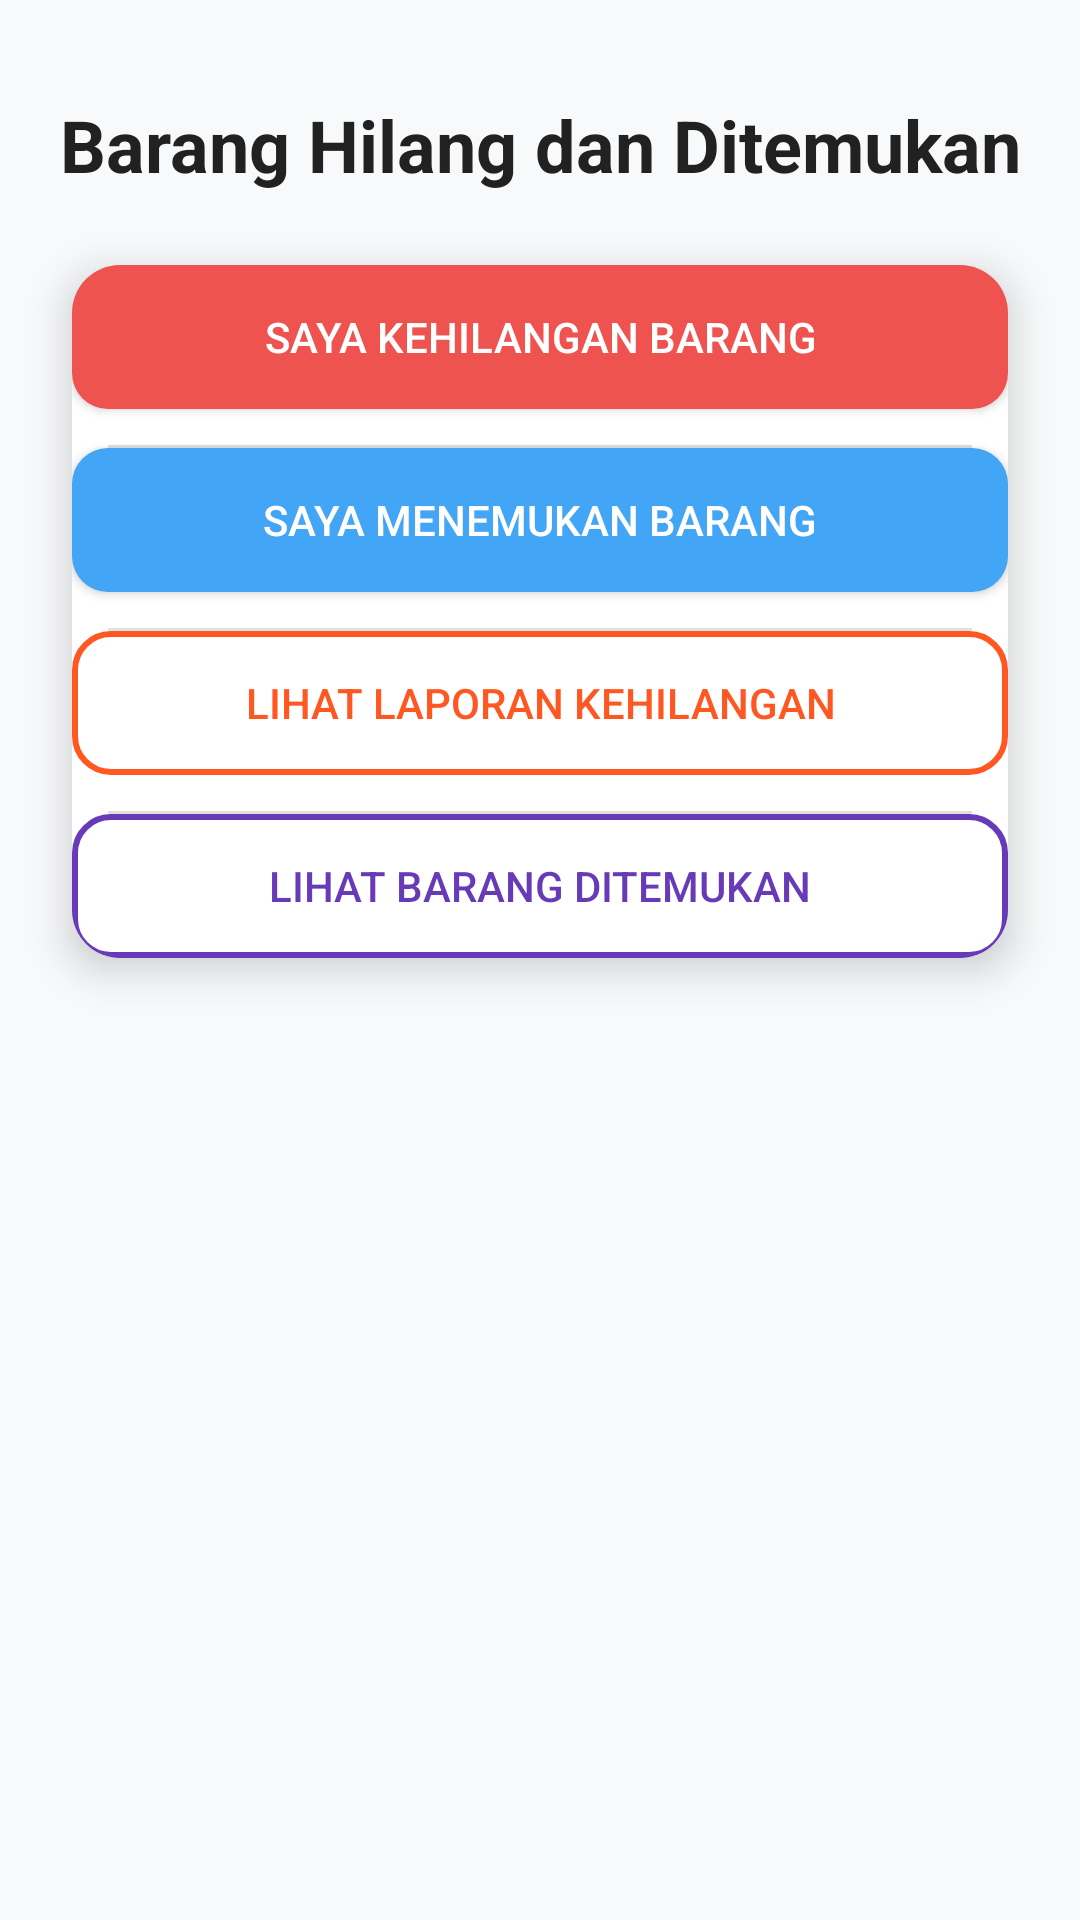

Here is an Android app screen rendered from its layout file. Give the layout XML and the strings, colors and styles it references.
<!-- AndroidManifest.xml: application theme Theme.TemuKembali -->
<!-- res/layout/activity_main.xml -->
<?xml version="1.0" encoding="utf-8"?>
<androidx.constraintlayout.widget.ConstraintLayout
    xmlns:android="http://schemas.android.com/apk/res/android"
    xmlns:app="http://schemas.android.com/apk/res-auto"
    xmlns:tools="http://schemas.android.com/tools"
    android:layout_width="match_parent"
    android:layout_height="match_parent"
    android:background="#F8F9FA"
    android:id="@+id/main"
    tools:context=".MainActivity">

    <TextView
        android:id="@+id/tvTitle"
        android:layout_width="wrap_content"
        android:layout_height="wrap_content"
        android:text="Barang Hilang dan Ditemukan"
        android:textSize="24sp"
        android:textStyle="bold"
        android:textColor="#212121"
        app:layout_constraintTop_toTopOf="parent"
        app:layout_constraintStart_toStartOf="parent"
        app:layout_constraintEnd_toEndOf="parent"
        android:layout_marginTop="32dp" />

    <androidx.cardview.widget.CardView
        android:id="@+id/cardContainer"
        android:layout_width="0dp"
        android:layout_height="wrap_content"
        android:layout_marginTop="24dp"
        app:cardCornerRadius="16dp"
        app:cardElevation="8dp"
        app:cardBackgroundColor="#FFFFFF"
        app:layout_constraintTop_toBottomOf="@id/tvTitle"
        app:layout_constraintStart_toStartOf="parent"
        app:layout_constraintEnd_toEndOf="parent"
        android:layout_marginHorizontal="24dp"
        android:padding="24dp">

        <LinearLayout
            android:layout_width="match_parent"
            android:layout_height="wrap_content"
            android:orientation="vertical"
            android:gravity="center_horizontal"
            android:divider="?android:attr/dividerHorizontal"
            android:showDividers="middle"
            android:dividerPadding="12dp">

            
            <Button
                android:id="@+id/buttonKehilangan"
                android:layout_width="match_parent"
                android:layout_height="wrap_content"
                android:onClick="barangHilang"
                android:text="Saya Kehilangan Barang"
                android:textColor="#FFFFFF"
                android:background="@drawable/bg_button_red"
                android:layout_marginBottom="12dp"/>

            
            <Button
                android:id="@+id/buttonPenemuan"
                android:layout_width="match_parent"
                android:layout_height="wrap_content"
                android:onClick="barangTemu"
                android:text="Saya Menemukan Barang"
                android:textColor="#FFFFFF"
                android:background="@drawable/bg_button_blue"
                android:layout_marginBottom="12dp"/>

            
            <Button
                android:id="@+id/buttonlihatHilang"
                android:layout_width="match_parent"
                android:layout_height="wrap_content"
                android:onClick="lihatHilang"
                android:text="Lihat Laporan Kehilangan"
                android:textColor="#FF5722"
                android:background="@drawable/bg_button_outline_orange"
                android:layout_marginBottom="12dp"/>

            
            <Button
                android:id="@+id/buttonlihatTemu"
                android:layout_width="match_parent"
                android:layout_height="wrap_content"
                android:onClick="lihatTemu"
                android:text="Lihat Barang Ditemukan"
                android:textColor="#673AB7"
                android:background="@drawable/bg_button_outline_purple"/>

        </LinearLayout>
    </androidx.cardview.widget.CardView>

</androidx.constraintlayout.widget.ConstraintLayout>
<!-- resources referenced by this layout -->
<resources>
  <!-- drawable bg_button_blue (drawable) -->
  <shape xmlns:android="http://schemas.android.com/apk/res/android" android:shape="rectangle">
      <solid android:color="#42A5F5" />
      <corners android:radius="12dp" />
  </shape>
  <!-- drawable bg_button_outline_orange (drawable) -->
  <shape xmlns:android="http://schemas.android.com/apk/res/android" android:shape="rectangle">
      <solid android:color="@android:color/transparent" />
      <stroke android:width="2dp" android:color="#FF5722" />
      <corners android:radius="12dp" />
  </shape>
  <!-- drawable bg_button_outline_purple (drawable) -->
  <shape xmlns:android="http://schemas.android.com/apk/res/android" android:shape="rectangle">
      <solid android:color="@android:color/transparent" />
      <stroke android:width="2dp" android:color="#673AB7" />
      <corners android:radius="12dp" />
  </shape>
  <!-- drawable bg_button_red (drawable) -->
  <?xml version="1.0" encoding="utf-8"?>
  <shape xmlns:android="http://schemas.android.com/apk/res/android"
      android:shape="rectangle">
      <solid android:color="#EF5350" /> 
      <corners android:radius="12dp" />
  </shape>
  <style name="Theme.TemuKembali" parent="Base.Theme.TemuKembali" />
  <style name="Base.Theme.TemuKembali" parent="Theme.Material3.DayNight.NoActionBar">
          
          
      </style>
</resources>
